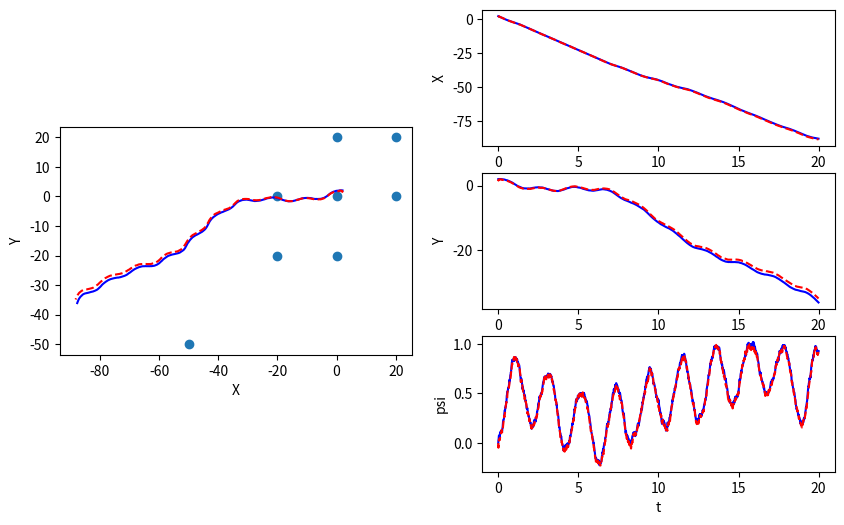
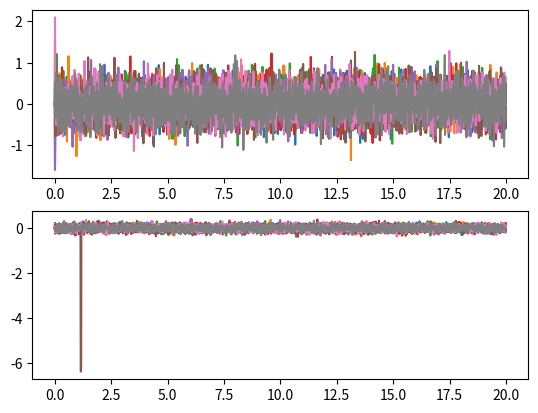

These charts were generated, in order, by the following Python code:
import numpy as np

class EKF_SLAM():
    def __init__(self, init_mu, init_P, dt, W, V, n):
        """Initialize EKF SLAM

        Create and initialize an EKF SLAM to estimate the robot's pose and
        the location of map features

        Args:
            init_mu: A numpy array of size (3+2*n, ). Initial guess of the mean 
            of state. 
            init_P: A numpy array of size (3+2*n, 3+2*n). Initial guess of 
            the covariance of state.
            dt: A double. The time step.
            W: A numpy array of size (3+2*n, 3+2*n). Process noise
            V: A numpy array of size (2*n, 2*n). Observation noise
            n: A int. Number of map features
            

        Returns:
            An EKF SLAM object.
        """
        self.mu = init_mu  # initial guess of state mean
        self.P = init_P  # initial guess of state covariance
        self.dt = dt  # time step
        self.W = W  # process noise 
        self.V = V  # observation noise
        self.n = n  # number of map features

    # TODO: complete the function below
    def _f(self, x, u):
        """Non-linear dynamic function.

        Compute the state at next time step according to the nonlinear dynamics f.

        Args:
            x: A numpy array of size (3+2*n, ). State at current time step.
            u: A numpy array of size (3, ). The control input [\dot{x}, \dot{y}, \dot{\psi}]

        Returns:
            x_next: A numpy array of size (3+2*n, ). The state at next time step
        """
        x_dot = u[0]
        y_dot = u[1]
        psi_dot = u[2]
        psi = self._wrap_to_pi(x[2])
        
        xNext = x[0] + self.dt*(x_dot*np.cos(psi) - y_dot*np.sin(psi))
        yNext = x[1] + self.dt*(x_dot*np.sin(psi) + y_dot*np.cos(psi))
        psiNext = x[2] + self.dt*psi_dot

        x_next = np.zeros_like(x)
        x_next[0] = xNext
        x_next[1] = yNext
        x_next[2] = psiNext
        x_next[3:] = x[3:]

        return x_next

    # TODO: complete the function below
    def _h(self, x):
        """Non-linear measurement function.

        Compute the sensor measurement according to the nonlinear function h.

        Args:
            x: A numpy array of size (3+2*n, ). State at current time step.

        Returns:
            y: A numpy array of size (2*n, ). The sensor measurement.
        """
        h = []
        pt = x[0:2]
        m = x[3:]
        
        psi = self._wrap_to_pi(x[2])
    
        for i in range(0,2*self.n,2):
            h.append(np.sqrt((m[i] - pt[0])**2 + (m[i+1] - pt[1])**2))
            
        for j in range(0,2*self.n,2):
            h.append(np.arctan2(m[j+1] - pt[1], m[j] - pt[0]) - psi)
            
        y = np.array(h).flatten()

        return y

    # TODO: complete the function below
    def _compute_F(self, x, u):
        """Compute Jacobian of f

        Args:
            x: A numpy array of size (3+2*n, ). The state vector.
            u: A numpy array of size (3, ). The control input [\dot{x}, \dot{y}, \dot{\psi}]

        Returns:
            F: A numpy array of size (3+2*n, 3+2*n). The jacobian of f evaluated at x_k.
        """
        x_dot = u[0]
        y_dot = u[1]
        psi = self._wrap_to_pi(x[2])
        
        F = np.eye(3+2*self.n)
        F[0,2] = -self.dt*(x_dot*np.sin(psi) + y_dot*np.cos(psi))
        F[1,2] = self.dt*(x_dot*np.cos(psi) - y_dot*np.sin(psi))

        return F

    # TODO: complete the function below
    def _compute_H(self, x):
        """Compute Jacobian of h

        Args:
            x: A numpy array of size (3+2*n, ). The state vector.

        Returns:
            H: A numpy array of size (2*n, 3+2*n). The jacobian of h evaluated at x_k.
        """
        H1 = np.zeros((self.n,3+2*self.n))
        pt = x[0:2]
        m = x[3:]
        row = 0
        
        for i in range(0,2*self.n,2):
            denominator = np.sqrt((m[i] - pt[0])**2 + (m[i+1] - pt[1])**2)
            H1[row,0] = -(m[i]-pt[0])/denominator
            H1[row,1] = -(m[i+1]-pt[1])/denominator
            
            column = 2*row+3
            H1[row,column] = (m[i]-pt[0])/denominator
            H1[row,column+1] = (m[i+1]-pt[1])/denominator
                
            row += 1
        
        H2 = np.zeros((self.n,3+2*self.n))
        row = 0    
        for i in range(0,2*self.n,2):
            denominator = (m[i] - pt[0])**2 + (m[i+1] - pt[1])**2
            H2[row,0] = (m[i+1]-pt[1])/denominator
            H2[row,1] = (pt[0]-m[i])/denominator
            H2[row,2] = -1
            
            column = 2*row+3
            H2[row,column] = (pt[1]-m[i+1])/denominator
            H2[row,column+1] = (m[i]-pt[0])/denominator
                
            row += 1
        
        H = np.vstack((H1,H2))

        return H


    def predict_and_correct(self, y, u):
        """Predict and correct step of EKF

        Args:
            y: A numpy array of size (2*n, ). The measurements according to the project description.
            u: A numpy array of size (3, ). The control input [\dot{x}, \dot{y}, \dot{\psi}]

        Returns:
            self.mu: A numpy array of size (3+2*n, ). The corrected state estimation
            self.P: A numpy array of size (3+2*n, 3+2*n). The corrected state covariance
        """

        # compute F
        F = self._compute_F(self.mu, u)

        #***************** Predict step *****************#
        # predict the state
        self.mu = self._f(self.mu, u)
        self.mu[2] =  self._wrap_to_pi(self.mu[2])
        # predict the error covariance
        self.P = F @ self.P @ F.T + self.W

        #***************** Correct step *****************#
        # compute H matrix
        H = self._compute_H(self.mu)

        # compute the Kalman gain
        L = self.P @ H.T @ np.linalg.inv(H @ self.P @ H.T + self.V)

        # update estimation with new measurement
        diff = y - self._h(self.mu)
        diff[self.n:] = self._wrap_to_pi(diff[self.n:])
        self.mu = self.mu + L @ diff
        self.mu[2] =  self._wrap_to_pi(self.mu[2])

        # update the error covariance
        self.P = (np.eye(3+2*self.n) - L @ H) @ self.P

        return self.mu, self.P


    def _wrap_to_pi(self, angle):
        angle = angle - 2*np.pi*np.floor((angle+np.pi )/(2*np.pi))
        return angle


if __name__ == '__main__':
    import matplotlib.pyplot as plt

    m = np.array([[0.,  0.],
                  [0.,  20.],
                  [20., 0.],
                  [20., 20.],
                  [0,  -20],
                  [-20, 0],
                  [-20, -20],
                  [-50, -50]]).reshape(-1)

    dt = 0.01
    T = np.arange(0, 20, dt)
    n = int(len(m)/2)
    W = np.zeros((3+2*n, 3+2*n))
    W[0:3, 0:3] = dt**2 * 1 * np.eye(3)
    V = 0.1*np.eye(2*n)
    V[n:,n:] = 0.01*np.eye(n)

    # EKF estimation
    mu_ekf = np.zeros((3+2*n, len(T)))
    mu_ekf[0:3,0] = np.array([2.2, 1.8, 0.])
    # mu_ekf[3:,0] = m + 0.1
    mu_ekf[3:,0] = m + np.random.multivariate_normal(np.zeros(2*n), 0.5*np.eye(2*n))
    init_P = 1*np.eye(3+2*n)

    # initialize EKF SLAM
    slam = EKF_SLAM(mu_ekf[:,0], init_P, dt, W, V, n)
    
    # real state
    mu = np.zeros((3+2*n, len(T)))
    mu[0:3,0] = np.array([2, 2, 0.])
    mu[3:,0] = m

    y_hist = np.zeros((2*n, len(T)))
    for i, t in enumerate(T):
        if i > 0:
            # real dynamics
            u = [-5, 2*np.sin(t*0.5), 1*np.sin(t*3)]
            # u = [0.5, 0.5*np.sin(t*0.5), 0]
            # u = [0.5, 0.5, 0]
            mu[:,i] = slam._f(mu[:,i-1], u) + \
                np.random.multivariate_normal(np.zeros(3+2*n), W)

            # measurements
            y = slam._h(mu[:,i]) + np.random.multivariate_normal(np.zeros(2*n), V)
            y_hist[:,i] = (y-slam._h(slam.mu))
            # apply EKF SLAM
            mu_est, _ = slam.predict_and_correct(y, u)
            mu_ekf[:,i] = mu_est

    
    plt.figure(1, figsize=(10,6))
    ax1 = plt.subplot(121, aspect='equal')
    ax1.plot(mu[0,:], mu[1,:], 'b')
    ax1.plot(mu_ekf[0,:], mu_ekf[1,:], 'r--')
    mf = m.reshape((-1,2))
    ax1.scatter(mf[:,0], mf[:,1])
    ax1.set_xlabel('X')
    ax1.set_ylabel('Y')

    ax2 = plt.subplot(322)
    ax2.plot(T, mu[0,:], 'b')
    ax2.plot(T, mu_ekf[0,:], 'r--')
    ax2.set_xlabel('t')
    ax2.set_ylabel('X')

    ax3 = plt.subplot(324)
    ax3.plot(T, mu[1,:], 'b')
    ax3.plot(T, mu_ekf[1,:], 'r--')
    ax3.set_xlabel('t')
    ax3.set_ylabel('Y')

    ax4 = plt.subplot(326)
    ax4.plot(T, mu[2,:], 'b')
    ax4.plot(T, mu_ekf[2,:], 'r--')
    ax4.set_xlabel('t')
    ax4.set_ylabel('psi')

    plt.figure(2)
    ax1 = plt.subplot(211)
    ax1.plot(T, y_hist[0:n, :].T)
    ax2 = plt.subplot(212)
    ax2.plot(T, y_hist[n:, :].T)

    plt.show()
